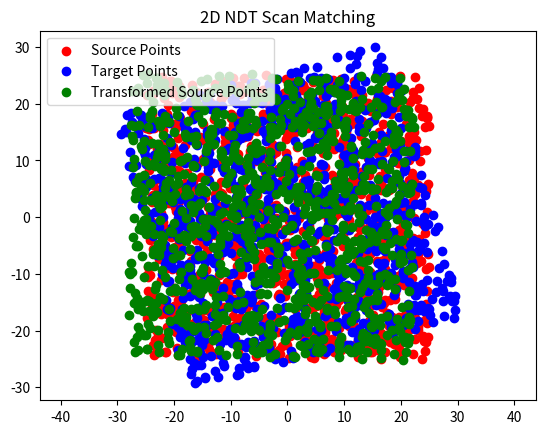

This chart was generated by the following Python code:
import numpy as np
import matplotlib.pyplot as plt
from scipy.optimize import minimize


def generate_src_points(n_points, field_length):
    px = (np.random.rand(n_points) - 0.5) * field_length
    py = (np.random.rand(n_points) - 0.5) * field_length
    return np.vstack((px, py)).T


def apply_transformation(points, transform):
    R = np.array(
        [
            [np.cos(transform[2]), -np.sin(transform[2])],
            [np.sin(transform[2]), np.cos(transform[2])],
        ]
    )
    return points @ R.T + transform[:2]


def add_noise(points, scale):
    return points + np.random.normal(scale=scale, size=points.shape)


def ndt_match(src_points, dst_points, resolution=7, max_iter=2000, tol=1e-6):
    src_points = np.asarray(src_points)
    dst_points = np.asarray(dst_points)

    # Build a grid of cells with the specified resolution.
    min_corner = np.min(dst_points, axis=0) - resolution
    max_corner = np.max(dst_points, axis=0) + resolution
    grid_shape = np.ceil((max_corner - min_corner) / resolution).astype(int)
    grid = np.zeros(
        grid_shape, dtype=[("mean", float, 2), ("cov", float, (2, 2)), ("count", int)]
    )

    # Fill the grid with destination points data.
    for p in dst_points:
        cell_idx = tuple(((p - min_corner) / resolution).astype(int))
        grid[cell_idx]["count"] += 1
        grid[cell_idx]["mean"] += (p - grid[cell_idx]["mean"]) / grid[cell_idx]["count"]
        grid[cell_idx]["cov"] += np.outer(
            p - grid[cell_idx]["mean"], p - grid[cell_idx]["mean"]
        )

    # Calculate the covariance matrices for non-empty cells.
    for cell in grid.flat:
        if cell["count"] > 1:
            cell["cov"] /= cell["count"] - 1
        else:
            cell["cov"] = np.eye(2) * resolution

    # Optimization function to minimize.
    def objective_func(x):
        R = np.array([[np.cos(x[2]), -np.sin(x[2])], [np.sin(x[2]), np.cos(x[2])]])
        transformed_points = src_points @ R.T + x[:2]

        cost = 0.0
        for p in transformed_points:
            cell_idx = tuple(((p - min_corner) / resolution).astype(int))
            if 0 <= cell_idx[0] < grid_shape[0] and 0 <= cell_idx[1] < grid_shape[1]:
                cell = grid[cell_idx]
                if cell["count"] > 0:
                    d = p - cell["mean"]
                    cost += d @ np.linalg.pinv(cell["cov"]) @ d

        return cost

    def objective_func_vectorized(x):
        R = np.array([[np.cos(x[2]), -np.sin(x[2])], [np.sin(x[2]), np.cos(x[2])]])
        transformed_points = src_points @ R.T + x[:2]

        cell_idx = np.floor((transformed_points - min_corner) / resolution).astype(int)
        valid_mask = np.all(
            np.logical_and(cell_idx >= 0, cell_idx < grid_shape), axis=1
        )
        valid_cell_idx = cell_idx[valid_mask]

        valid_cells = grid[valid_cell_idx[:, 0], valid_cell_idx[:, 1]]
        count_mask = valid_cells["count"] > 0
        valid_cells = valid_cells[count_mask]
        valid_transformed_points = transformed_points[valid_mask][count_mask]

        d = valid_transformed_points - valid_cells["mean"]
        cov_inv = np.linalg.pinv(valid_cells["cov"])
        cost = np.sum(np.einsum("...ij,...j->...i", d @ cov_inv, d))

        return cost

    # Optimize the transformation parameters.
    x0 = np.zeros(3)
    res = minimize(
        objective_func,
        x0,
        method="Nelder-Mead",
        options={"maxiter": max_iter},
    )
    print(res)
    return res.x


def plot_results(src_points, dst_points, src_points_transformed):
    plt.scatter(src_points[:, 0], src_points[:, 1], c="r", label="Source Points")
    plt.scatter(dst_points[:, 0], dst_points[:, 1], c="b", label="Target Points")
    plt.scatter(
        src_points_transformed[:, 0],
        src_points_transformed[:, 1],
        c="g",
        label="Transformed Source Points",
    )
    plt.legend()
    plt.axis("equal")
    plt.title("2D NDT Scan Matching")
    plt.show()


def main():
    n_points = 1000
    field_length = 50.0

    src_points = generate_src_points(n_points, field_length)
    true_transform = np.array([0.1, 0.2, np.pi / 12])
    dst_points = apply_transformation(src_points, true_transform)

    estimated_transform = ndt_match(src_points, dst_points)

    src_points_transformed = apply_transformation(src_points, estimated_transform)

    plot_results(src_points, dst_points, src_points_transformed)

    print(f"True transform: {true_transform}")
    print(f"Estimated transform: {estimated_transform}")


if __name__ == "__main__":
    main()
